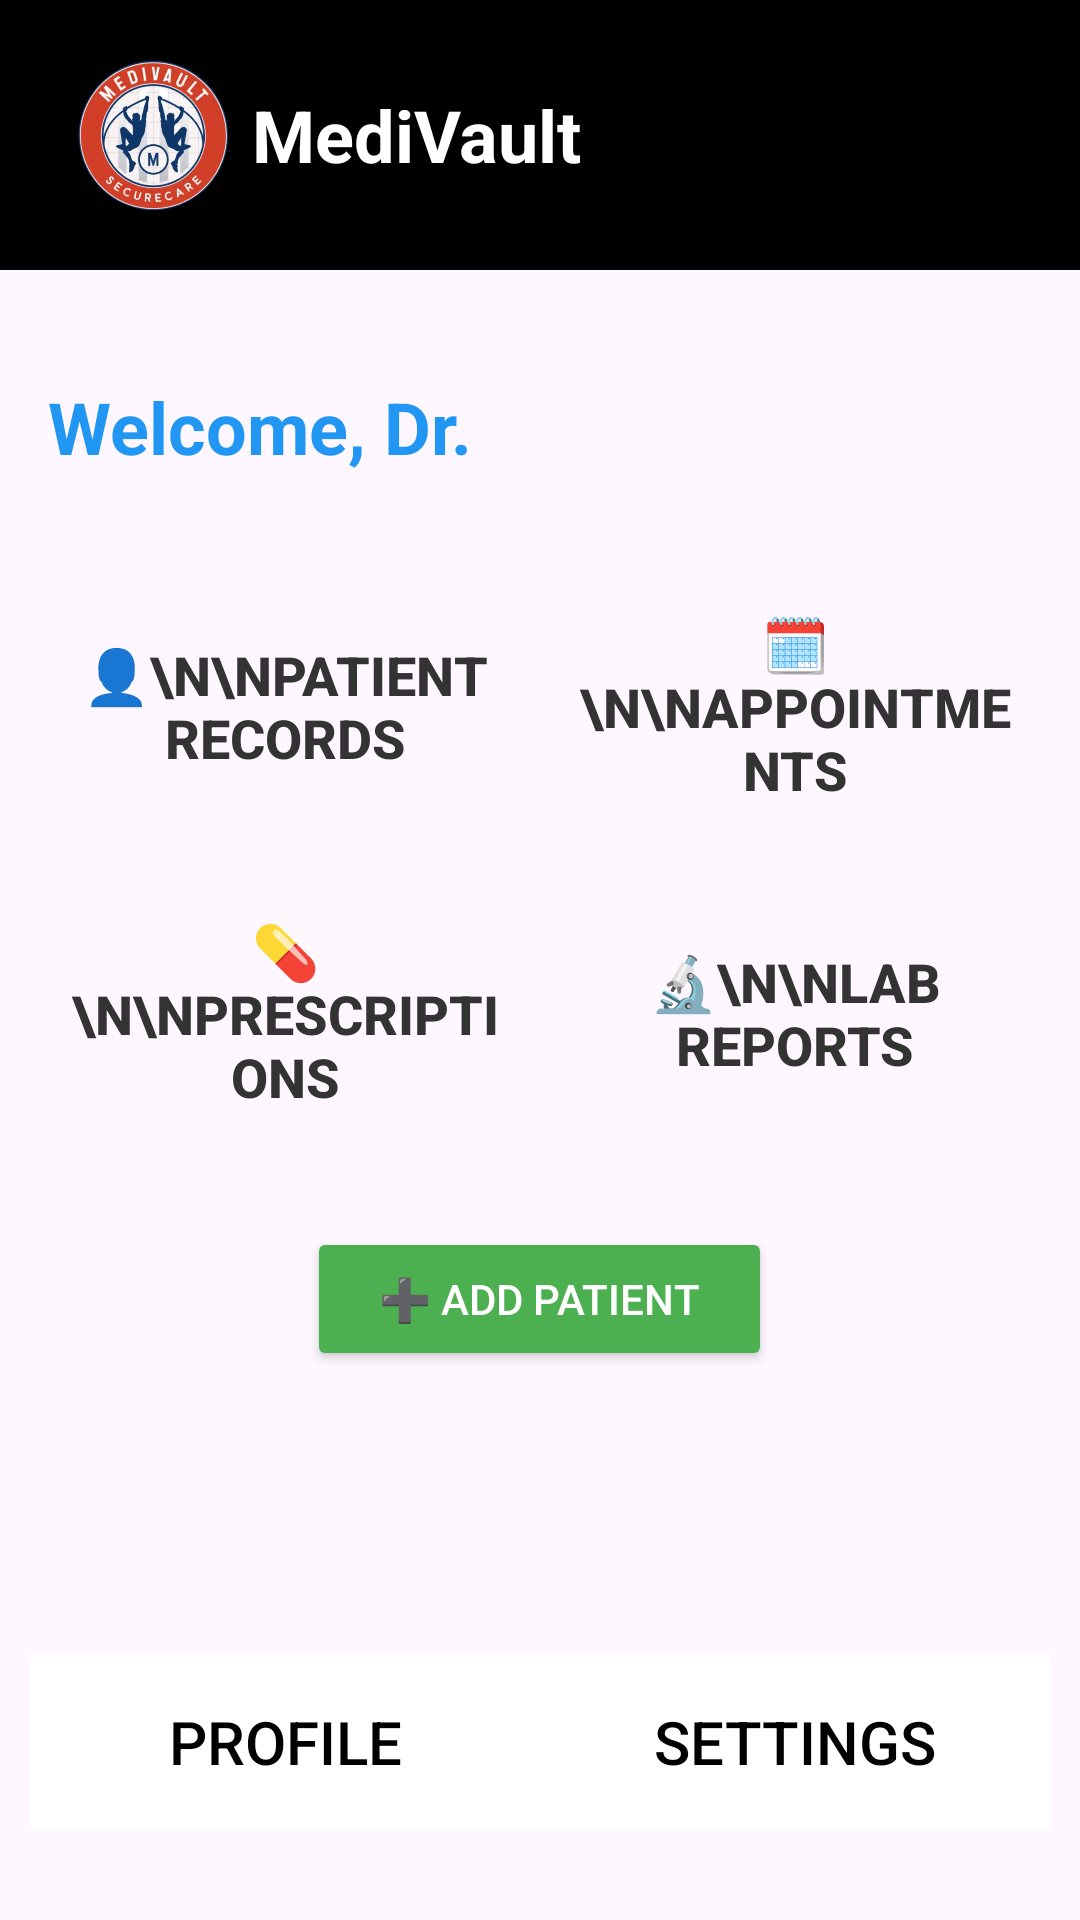

Here is an Android app screen rendered from its layout file. Give the layout XML and the strings, colors and styles it references.
<!-- AndroidManifest.xml: application theme Theme.MediVault_CapstoneProject -->
<!-- res/layout/activity_home_screen.xml -->
<?xml version="1.0" encoding="utf-8"?>
<RelativeLayout xmlns:android="http://schemas.android.com/apk/res/android"
    android:layout_width="match_parent"
    android:layout_height="match_parent">

    <androidx.appcompat.widget.Toolbar
        xmlns:app="http://schemas.android.com/apk/res-auto"
        android:id="@+id/toolbar1"
        android:layout_width="match_parent"
        android:layout_height="wrap_content"
        android:background="@color/black"
        app:titleTextColor="@color/white">

        <LinearLayout
            android:id="@+id/ll1"
            android:layout_width="wrap_content"
            android:layout_height="match_parent"
            android:orientation="horizontal"
            android:gravity="center_vertical"
            android:layout_marginBottom="10dp"
            android:layout_marginTop="10dp"
            android:padding="10dp">

            <ImageView
                android:id="@+id/logo"
                android:layout_width="50dp"
                android:layout_height="50dp"
                android:src="@drawable/blacklogo" />

            <TextView
                android:id="@+id/tv1"
                android:layout_width="wrap_content"
                android:layout_height="wrap_content"
                android:layout_marginStart="8dp"
                android:text="MediVault"
                android:textColor="@color/white"
                android:textSize="24sp"
                android:textStyle="bold" />
        </LinearLayout>

    </androidx.appcompat.widget.Toolbar>


    <LinearLayout
        android:id="@+id/welcomeLayout"
        android:layout_width="match_parent"
        android:layout_height="wrap_content"
        android:layout_below="@id/toolbar1"
        android:padding="16dp"
        android:gravity="center_vertical"
        android:layout_marginTop="20dp"
        android:orientation="horizontal">

        <TextView
            android:id="@+id/welcomeText"
            android:layout_width="wrap_content"
            android:layout_height="wrap_content"
            android:text="Welcome, Dr."
            android:textColor="#2196F3"
            android:textSize="24sp"
            android:textStyle="bold" />
    </LinearLayout>

    <GridLayout
        android:id="@+id/gridMenu1"
        android:layout_width="match_parent"
        android:layout_height="wrap_content"
        android:layout_below="@id/welcomeLayout"
        android:layout_marginTop="20dp"
        android:layout_marginLeft="10dp"
        android:layout_marginRight="10dp"
        android:columnCount="2"
        android:rowCount="1">

        
        <Button
            android:id="@+id/patientRecordsButton"
            android:layout_width="0dp"
            android:layout_height="wrap_content"
            android:layout_columnWeight="1"
            android:layout_margin="8dp"
            android:layout_rowWeight="1"
            android:background="@android:color/transparent"
            android:gravity="center"
            android:text="👤\n\nPatient Records"
            android:textAlignment="center"
            android:textColor="#333"
            android:textSize="18dp"
            android:textStyle="bold" />

        
        <Button
            android:id="@+id/appointmentsButton"
            android:layout_width="0dp"
            android:layout_height="wrap_content"
            android:layout_columnWeight="1"
            android:layout_margin="8dp"
            android:layout_rowWeight="1"
            android:background="@android:color/transparent"
            android:gravity="center"
            android:text="🗓️\n\nAppointments"
            android:textAlignment="center"
            android:textColor="#333"
            android:textSize="18dp"
            android:textStyle="bold" />

    </GridLayout>

    <GridLayout
        android:id="@+id/gridMenu2"
        android:layout_width="match_parent"
        android:layout_height="wrap_content"
        android:layout_below="@id/gridMenu1"
        android:layout_marginTop="20dp"
        android:layout_marginLeft="10dp"
        android:layout_marginRight="10dp"
        android:columnCount="2"
        android:rowCount="1">

        
        <Button
            android:id="@+id/prescriptionsButton"
            android:layout_width="0dp"
            android:layout_height="wrap_content"
            android:layout_columnWeight="1"
            android:layout_margin="8dp"
            android:layout_rowWeight="1"
            android:background="@android:color/transparent"
            android:gravity="center"
            android:text="💊\n\nPrescriptions"
            android:textAlignment="center"
            android:textColor="#333"
            android:textSize="18dp"
            android:textStyle="bold" />

        
        <Button
            android:id="@+id/labReportsButton"
            android:layout_width="0dp"
            android:layout_height="wrap_content"
            android:layout_columnWeight="1"
            android:layout_margin="8dp"
            android:layout_rowWeight="1"
            android:background="@android:color/transparent"
            android:gravity="center"
            android:text="🔬\n\nLab Reports"
            android:textAlignment="center"
            android:textColor="#333"
            android:textSize="18dp"
            android:textStyle="bold" />

    </GridLayout>

    <Button
        android:id="@+id/addPatientButton"
        android:layout_width="wrap_content"
        android:layout_height="wrap_content"
        android:layout_below="@id/gridMenu2"
        android:layout_centerHorizontal="true"
        android:layout_marginTop="30dp"
        android:backgroundTint="#4CAF50"
        android:paddingHorizontal="24dp"
        android:text="➕ Add Patient"
        android:textColor="#FFFFFF" />

    <LinearLayout
        android:layout_width="match_parent"
        android:layout_height="wrap_content"
        android:layout_alignParentBottom="true"
        android:background="#FFFFFF"
        android:gravity="center"
        android:layout_marginRight="10dp"
        android:layout_marginLeft="10dp"
        android:layout_marginBottom="30dp"
        android:orientation="horizontal">

        <Button
            android:id="@+id/homeTab"
            android:layout_width="0dp"
            android:layout_height="wrap_content"
            android:layout_weight="1"
            android:gravity="center"
            android:padding="16dp"
            android:text="Profile"
            android:textColor="@color/black"
            android:textSize="20dp"
            android:background="@android:color/transparent"/>

        <Button
            android:id="@+id/settingsTab"
            android:layout_width="0dp"
            android:layout_height="wrap_content"
            android:layout_weight="1"
            android:gravity="center"
            android:padding="16dp"
            android:text="Settings"
            android:textColor="@color/black"
            android:textSize="20dp"
            android:background="@android:color/transparent"/>
    </LinearLayout>

</RelativeLayout>
<!-- resources referenced by this layout -->
<resources>
  <!-- drawable blacklogo: png bitmap (drawable, 227697 bytes) -->
  <style name="Theme.MediVault_CapstoneProject" parent="Base.Theme.MediVault_CapstoneProject" />
  <style name="Base.Theme.MediVault_CapstoneProject" parent="Theme.Material3.DayNight.NoActionBar">
          
          
      </style>
  <!-- not gathered from this repository: default colours our renderer supplied (Android Studio template values) -->
  <color name="black">#FF000000</color>
  <color name="white">#FFFFFFFF</color>
</resources>
